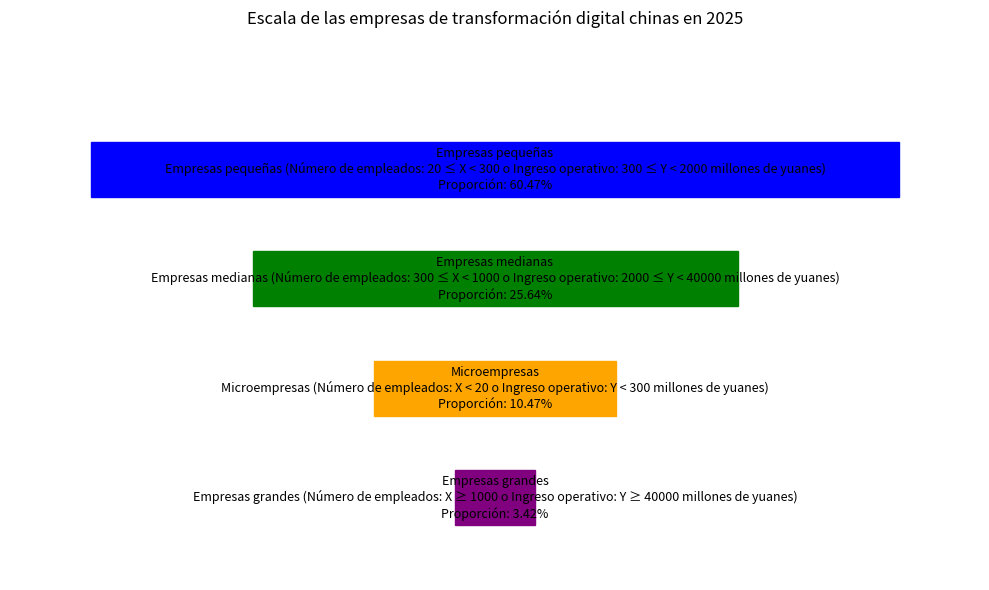

Source code (Python):
import matplotlib.pyplot as plt
import numpy as np

# Categorías de escala empresarial y sus datos de proporción
etiquetas = ["Empresas pequeñas", "Empresas medianas", "Microempresas", "Empresas grandes"]
tamaños = [60.47, 25.64, 10.47, 3.42]
# Colores correspondientes
colores = ['blue', 'green', 'orange', 'purple']
# Información descriptiva para cada categoría (utilizada para las anotaciones)
descripciones = [
    "Empresas pequeñas (Número de empleados: 20 ≤ X < 300 o Ingreso operativo: 300 ≤ Y < 2000 millones de yuanes)",
    "Empresas medianas (Número de empleados: 300 ≤ X < 1000 o Ingreso operativo: 2000 ≤ Y < 40000 millones de yuanes)",
    "Microempresas (Número de empleados: X < 20 o Ingreso operativo: Y < 300 millones de yuanes)",
    "Empresas grandes (Número de empleados: X ≥ 1000 o Ingreso operativo: Y ≥ 40000 millones de yuanes)"
]

# Construir las coordenadas de los vértices del polígono del gráfico de embudo (simulación aproximada, se puede ajustar según sea necesario)
# Suponer que el embudo es simétrico horizontalmente y se divide en capas verticalmente
posiciones_y = [0.8, 0.6, 0.4, 0.2]  # Posiciones verticales de cada capa
anchos = [1, 0.6, 0.3, 0.1]  # Anchos de cada capa, disminuyendo de arriba hacia abajo para simular un embudo
lista_vertices = []
for y, w in zip(posiciones_y, anchos):
    izquierda = -w / 2
    derecha = w / 2
    vertices = [(izquierda, y), (derecha, y), (derecha, y - 0.1), (izquierda, y - 0.1)]
    lista_vertices.append(vertices)

fig, ax = plt.subplots(figsize=(10, 6))

for i in range(len(lista_vertices)):
    # Dibujar cada capa del polígono (capas del embudo)
    poligono = plt.Polygon(lista_vertices[i], color=colores[i])
    ax.add_patch(poligono)
    # Agregar anotaciones de proporción y descripción, ubicadas en el centro de la capa
    centro_x = 0
    centro_y = posiciones_y[i] - 0.05
    ax.text(centro_x, centro_y, f'{etiquetas[i]}\n{descripciones[i]}\nProporción: {tamaños[i]}%',
            ha='center', va='center', fontsize=9)

ax.set_xlim(-0.6, 0.6)
ax.set_ylim(0, 1)
ax.axis('off')  # Ocultar los ejes
ax.set_title('Escala de las empresas de transformación digital chinas en 2025')

plt.tight_layout()
plt.show()
